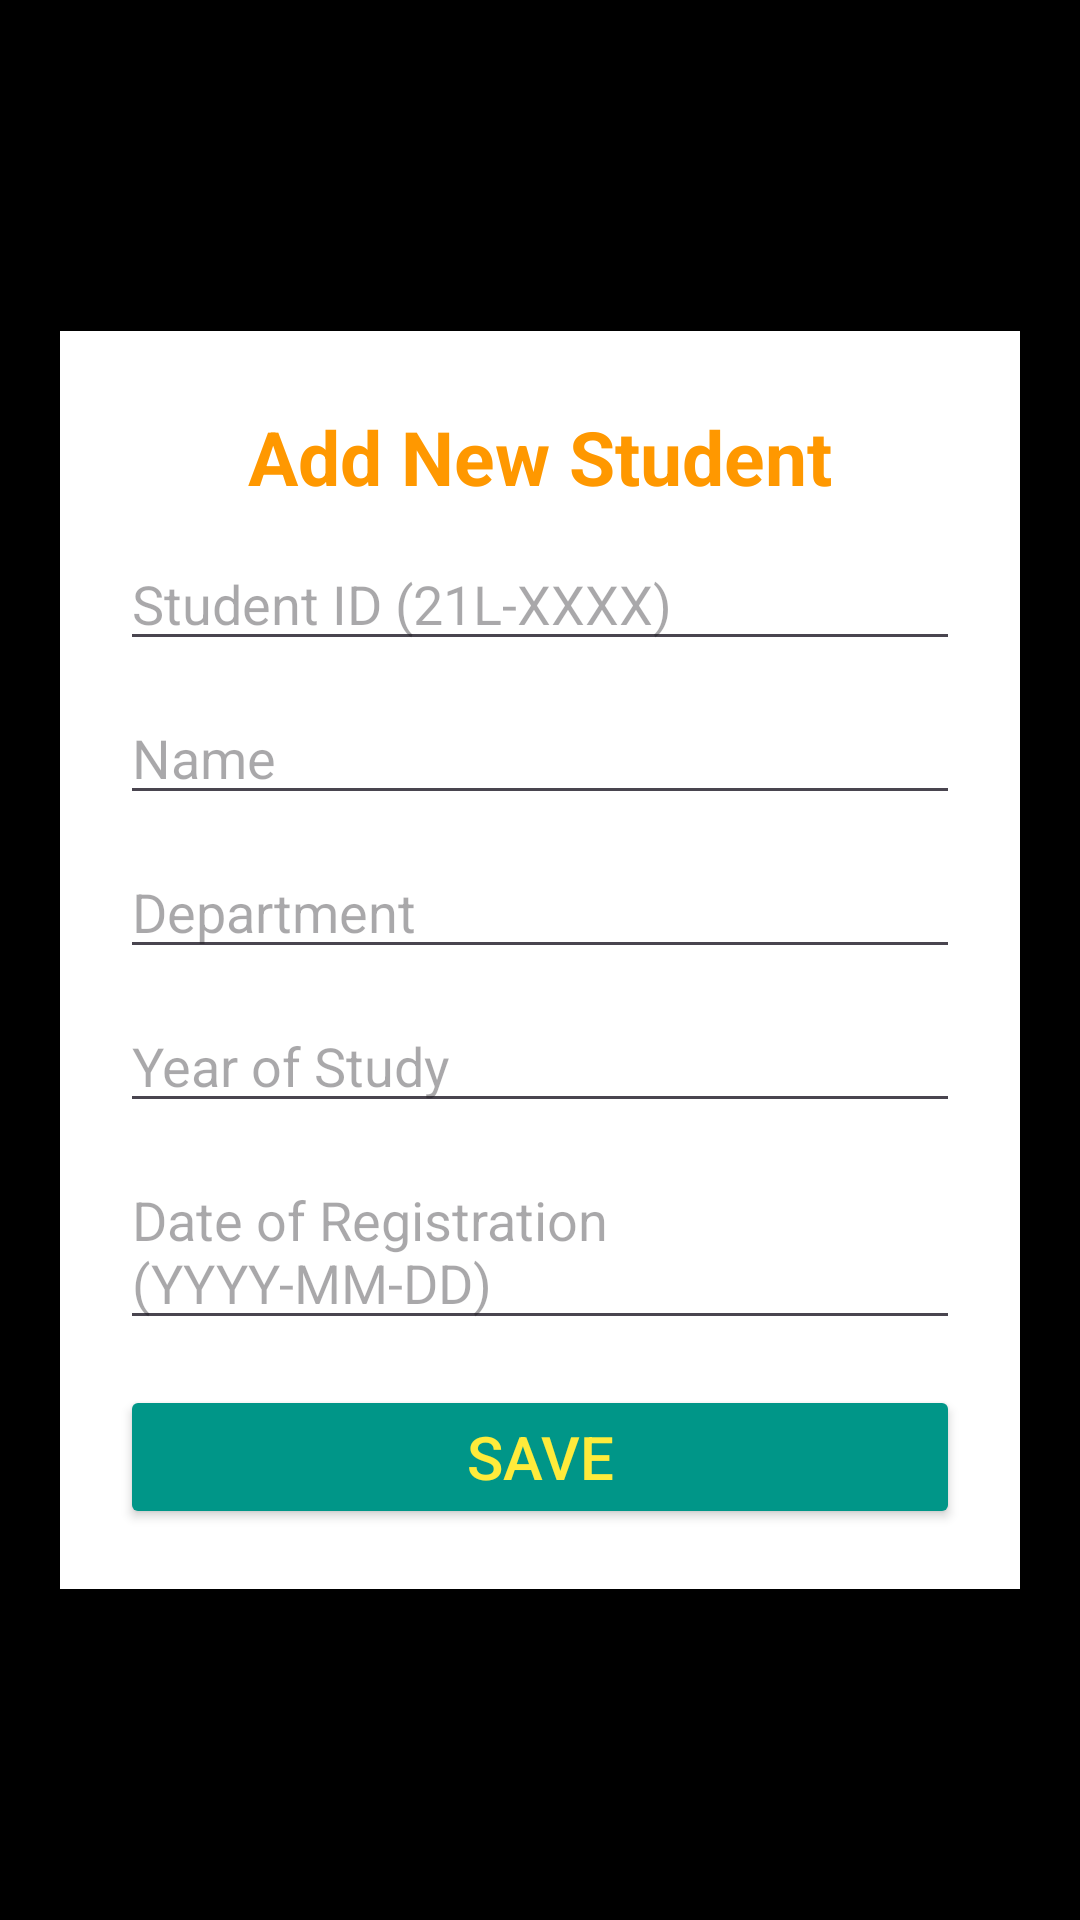

The Android layout XML behind this screen, and the referenced resources:
<!-- AndroidManifest.xml: application theme Theme.StudentRegistrationFirebase -->
<!-- res/layout/activity_add_student.xml -->
<?xml version="1.0" encoding="utf-8"?>
<ScrollView xmlns:android="http://schemas.android.com/apk/res/android"
    android:layout_width="match_parent"
    xmlns:app="http://schemas.android.com/apk/res-auto"
    android:background="@color/black"
    android:layout_height="match_parent">
<LinearLayout
    android:orientation="vertical"
    android:padding="20dp"
    android:layout_marginHorizontal="20dp"
    android:background="@color/white"
    android:layout_gravity="center"
    android:layout_width="match_parent"
    android:layout_height="wrap_content">
    <TextView
        android:layout_width="match_parent"
        android:layout_height="wrap_content"
        android:text="Add New Student"
        android:textAlignment="center"
        android:textSize="25sp"
        android:textStyle="bold"
        android:layout_marginVertical="5dp"
        android:textColor="@color/orange" />
    <EditText
        android:id="@+id/studentId"
        android:layout_marginVertical="5dp"
        android:hint="Student ID (21L-XXXX)"
        android:layout_width="match_parent"
        android:layout_height="wrap_content"/>
    <EditText
        android:id="@+id/name"
        android:hint="Name"
        android:layout_marginVertical="5dp"
        android:layout_width="match_parent"
        android:layout_height="wrap_content"/>
    <EditText
        android:id="@+id/department"
        android:hint="Department"
        android:layout_marginVertical="5dp"
        android:layout_width="match_parent"
        android:layout_height="wrap_content"/>
    <EditText
        android:id="@+id/year"
        android:hint="Year of Study"
        android:layout_marginVertical="5dp"
        android:layout_width="match_parent"
        android:layout_height="wrap_content"/>
    <EditText
        android:id="@+id/registrationDate"
        android:layout_marginVertical="5dp"
        android:hint="Date of Registration (YYYY-MM-DD)"
        android:layout_width="match_parent"
        android:layout_height="wrap_content"/>

    <Button
        android:id="@+id/saveBtn"
        android:layout_marginTop="10dp"
        android:textColor="@color/yellow"
        android:textSize="20dp"
        android:backgroundTint="@color/teal"
        app:cornerRadius="0dp"
        android:text="Save"
        android:layout_width="match_parent"
        android:layout_height="wrap_content"/>
</LinearLayout>
</ScrollView>
<!-- resources referenced by this layout -->
<resources>
  <color name="black">#FF000000</color>
  <color name="orange">#FFFF9800</color>
  <color name="teal">#FF009688</color>
  <color name="white">#FFFFFFFF</color>
  <color name="yellow">#FFFFEB3B</color>
  <style name="Theme.StudentRegistrationFirebase" parent="Base.Theme.StudentRegistrationFirebase" />
  <style name="Base.Theme.StudentRegistrationFirebase" parent="Theme.Material3.DayNight.NoActionBar">
          
          
      </style>
</resources>
